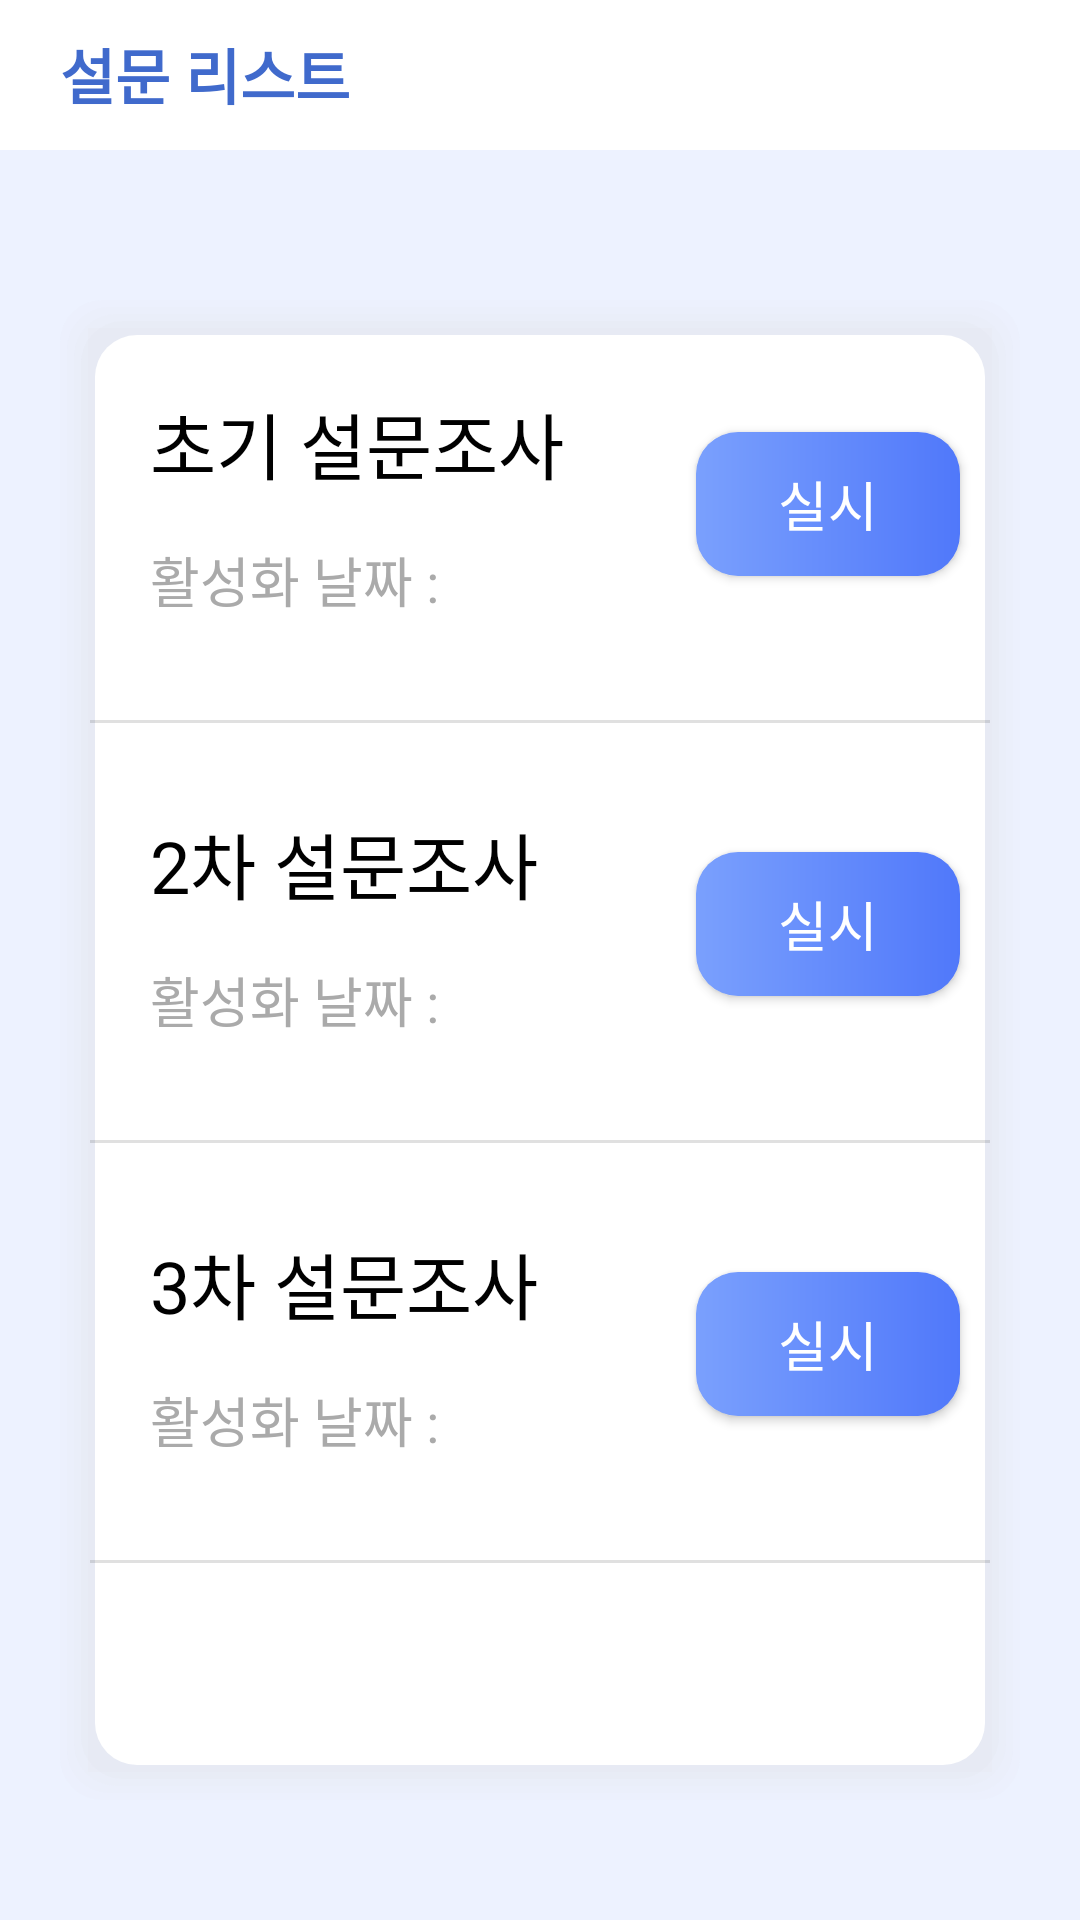

Android layout source for this screen:
<!-- AndroidManifest.xml: application theme AppTheme -->
<!-- res/layout/fragment_survey_list.xml -->
<?xml version="1.0" encoding="utf-8"?>
<androidx.constraintlayout.widget.ConstraintLayout
    xmlns:android="http://schemas.android.com/apk/res/android"
    xmlns:app="http://schemas.android.com/apk/res-auto"
    xmlns:tools="http://schemas.android.com/tools"
    android:layout_width="match_parent"
    android:layout_height="match_parent"
    tools:context=".SurveyListFragment"
    android:background="@color/background">

    <TextView
        android:id="@+id/title"
        android:layout_width="match_parent"
        android:layout_height="50dp"
        android:text="설문 리스트"
        android:paddingLeft="20dp"
        android:paddingTop="10dp"
        android:paddingBottom="10dp"
        android:textColor="@color/colorPrimary"
        android:background="@color/white"
        android:textSize="20sp"
        android:textStyle="bold"
        app:layout_constraintStart_toStartOf="parent"
        app:layout_constraintTop_toTopOf="parent" />


    <View
        android:id="@+id/listview1"
        android:layout_width="match_parent"
        android:layout_height="match_parent"
        android:layout_marginTop="100dp"
        android:layout_marginBottom="40dp"
        android:layout_marginRight="20dp"
        android:layout_marginLeft="20dp"
        android:background="@drawable/shadow_rectangle_all"
        app:layout_constraintBottom_toBottomOf="parent"
        app:layout_constraintTop_toTopOf="parent"
        tools:layout_editor_absoluteX="10dp"></View>

    <TextView
        android:id="@+id/text_survey_title_first"
        android:layout_width="wrap_content"
        android:layout_height="40dp"
        android:text="초기 설문조사"
        android:textColor="#000000"
        android:textSize="24dp"
        android:layout_marginTop="30dp"
        android:layout_marginStart="30dp"
        app:layout_constraintStart_toStartOf="@+id/listview1"
        app:layout_constraintTop_toTopOf="@+id/listview1" />

    <TextView
        android:id="@+id/text_survey_subtitle_first"
        android:layout_width="wrap_content"
        android:layout_height="30dp"
        android:layout_marginTop="10dp"
        android:text="활성화 날짜 : "
        android:textColor="#AAAAAA"
        android:textSize="18dp"
        app:layout_constraintStart_toStartOf="@+id/text_survey_title_first"
        app:layout_constraintTop_toBottomOf="@+id/text_survey_title_first" />

    <Button
        android:id="@+id/survey_button_first"
        android:layout_width="wrap_content"
        android:layout_height="wrap_content"
        android:text="실시"
        android:textSize="18sp"
        android:textColor="@color/white"
        android:background="@drawable/bg_gradient"
        android:layout_marginEnd="20dp"
        app:layout_constraintBottom_toBottomOf="@+id/text_survey_subtitle_first"
        app:layout_constraintEnd_toEndOf="@+id/listview1"
        app:layout_constraintTop_toTopOf="@+id/text_survey_title_first"
        app:layout_constraintVertical_bias="0.437" />

    <View
        android:id="@+id/divider1"
        android:layout_width="match_parent"
        android:layout_height="1dp"
        android:background="?android:attr/listDivider"
        android:layout_marginTop="30dp"
        android:layout_marginStart="30dp"
        android:layout_marginEnd="30dp"
        app:layout_constraintEnd_toEndOf="parent"
        app:layout_constraintStart_toStartOf="parent"
        app:layout_constraintTop_toBottomOf="@+id/text_survey_subtitle_first" />

    <TextView
        android:id="@+id/text_survey_title_second"
        android:layout_width="wrap_content"
        android:layout_height="40dp"
        android:text="2차 설문조사"
        android:textColor="#000000"
        android:textSize="24dp"
        android:layout_marginTop="30dp"
        android:layout_marginStart="30dp"
        app:layout_constraintStart_toStartOf="@+id/listview1"
        app:layout_constraintTop_toTopOf="@+id/divider1" />

    <TextView
        android:id="@+id/text_survey_subtitle_second"
        android:layout_width="wrap_content"
        android:layout_height="30dp"
        android:layout_marginTop="10dp"
        android:text="활성화 날짜 : "
        android:textColor="#AAAAAA"
        android:textSize="18dp"
        app:layout_constraintStart_toStartOf="@+id/text_survey_title_second"
        app:layout_constraintTop_toBottomOf="@+id/text_survey_title_second" />

    <Button
        android:id="@+id/survey_button_second"
        android:layout_width="wrap_content"
        android:layout_height="wrap_content"
        android:text="실시"
        android:textSize="18sp"
        android:textColor="@color/white"
        android:background="@drawable/bg_gradient"
        android:layout_marginEnd="20dp"
        app:layout_constraintBottom_toBottomOf="@+id/text_survey_subtitle_second"
        app:layout_constraintEnd_toEndOf="@+id/listview1"
        app:layout_constraintTop_toTopOf="@+id/text_survey_title_second"
        app:layout_constraintVertical_bias="0.437" />
    <View
        android:id="@+id/divider2"
        android:layout_width="match_parent"
        android:layout_height="1dp"
        android:background="?android:attr/listDivider"
        android:layout_marginTop="30dp"
        android:layout_marginStart="30dp"
        android:layout_marginEnd="30dp"
        app:layout_constraintEnd_toEndOf="parent"
        app:layout_constraintStart_toStartOf="parent"
        app:layout_constraintTop_toBottomOf="@+id/text_survey_subtitle_second" />


    <TextView
        android:id="@+id/text_survey_title_third"
        android:layout_width="wrap_content"
        android:layout_height="40dp"
        android:text="3차 설문조사"
        android:textColor="#000000"
        android:textSize="24dp"
        android:layout_marginTop="30dp"
        android:layout_marginStart="30dp"
        app:layout_constraintStart_toStartOf="@+id/listview1"
        app:layout_constraintTop_toTopOf="@+id/divider2" />

    <TextView
        android:id="@+id/text_survey_subtitle_third"
        android:layout_width="wrap_content"
        android:layout_height="30dp"
        android:layout_marginTop="10dp"
        android:text="활성화 날짜 : "
        android:textColor="#AAAAAA"
        android:textSize="18dp"
        app:layout_constraintStart_toStartOf="@+id/text_survey_title_third"
        app:layout_constraintTop_toBottomOf="@+id/text_survey_title_third" />

    <Button
        android:id="@+id/survey_button_third"
        android:layout_width="wrap_content"
        android:layout_height="wrap_content"
        android:text="실시"
        android:textSize="18sp"
        android:textColor="@color/white"
        android:background="@drawable/bg_gradient"
        android:layout_marginEnd="20dp"
        app:layout_constraintBottom_toBottomOf="@+id/text_survey_subtitle_third"
        app:layout_constraintEnd_toEndOf="@+id/listview1"
        app:layout_constraintTop_toTopOf="@+id/text_survey_title_third"
        app:layout_constraintVertical_bias="0.437" />
    <View
        android:id="@+id/divider3"
        android:layout_width="match_parent"
        android:layout_height="1dp"
        android:background="?android:attr/listDivider"
        android:layout_marginTop="30dp"
        android:layout_marginStart="30dp"
        android:layout_marginEnd="30dp"
        app:layout_constraintEnd_toEndOf="parent"
        app:layout_constraintStart_toStartOf="parent"
        app:layout_constraintTop_toBottomOf="@+id/text_survey_subtitle_third" />

</androidx.constraintlayout.widget.ConstraintLayout>
<!-- resources referenced by this layout -->
<resources>
  <color name="background">#EDF2FF</color>
  <color name="colorPrimary">#406ACC</color>
  <color name="white">#FFFFFF</color>
  <!-- drawable bg_gradient (drawable) -->
  <?xml version="1.0" encoding="utf-8"?>
      <shape xmlns:android="http://schemas.android.com/apk/res/android"
          android:shape="rectangle">
          <gradient
              android:angle="0"
              android:startColor="#7AA0FD"
              android:endColor="#5078FA"
              android:type="linear"/>
      <corners android:radius="14dp"/>
      </shape>
  <!-- drawable shadow_rectangle_all (drawable) -->
  <?xml version="1.0" encoding="utf-8"?>
  <layer-list xmlns:android="http://schemas.android.com/apk/res/android" >
  
      
      <item>
          <shape>
              <corners android:radius="14dp"/>
              <padding
                  android:bottom="2.5dp"
                  android:left="2.5dp"
                  android:right="2.5dp"
                  android:top="2.5dp" />
  
              <solid android:color="#09CCCCCC" />
          </shape>
      </item>
      <item>
          <shape>
              <corners android:radius="14dp"/>
              <padding
                  android:bottom="2.5dp"
                  android:left="2.5dp"
                  android:right="2.5dp"
                  android:top="2.5dp" />
  
              <solid android:color="#0BCCCCCC" />
          </shape>
      </item>
      <item>
          <shape>
              <corners android:radius="14dp"/>
              <padding
                  android:bottom="2.5dp"
                  android:left="2.5dp"
                  android:right="2.5dp"
                  android:top="2.5dp" />
  
              <solid android:color="#0DCCCCCC" />
          </shape>
      </item>
      <item>
          <shape>
              <corners android:radius="14dp"/>
              <padding
                  android:bottom="2.5dp"
                  android:left="2.5dp"
                  android:right="2.5dp"
                  android:top="2.5dp" />
  
              <solid android:color="#10CCCCCC" />
          </shape>
      </item>
      <item>
          <shape>
              <padding
                  android:bottom="2.5dp"
                  android:left="2.5dp"
                  android:right="2.5dp"
                  android:top="2.5dp" />
  
              <solid android:color="#12CCCCCC" />
          </shape>
      </item>
  
      
      <item>
          <shape>
              <corners android:radius="14dp"/>
              <solid android:color="@android:color/white" />
          </shape>
      </item>
  
  </layer-list>
  <style name="AppTheme" parent="Theme.AppCompat.Light.DarkActionBar">
          
          <item name="colorPrimary">@color/colorPrimary</item>
          <item name="colorPrimaryDark">@color/colorPrimaryDark</item>
          <item name="colorAccent">@color/colorAccent</item>
          <item name="windowActionBar">false</item>
          <item name="windowNoTitle">true</item>
      </style>
  <color name="colorPrimaryDark">#406ACC</color>
  <color name="colorAccent">#000000</color>
</resources>
